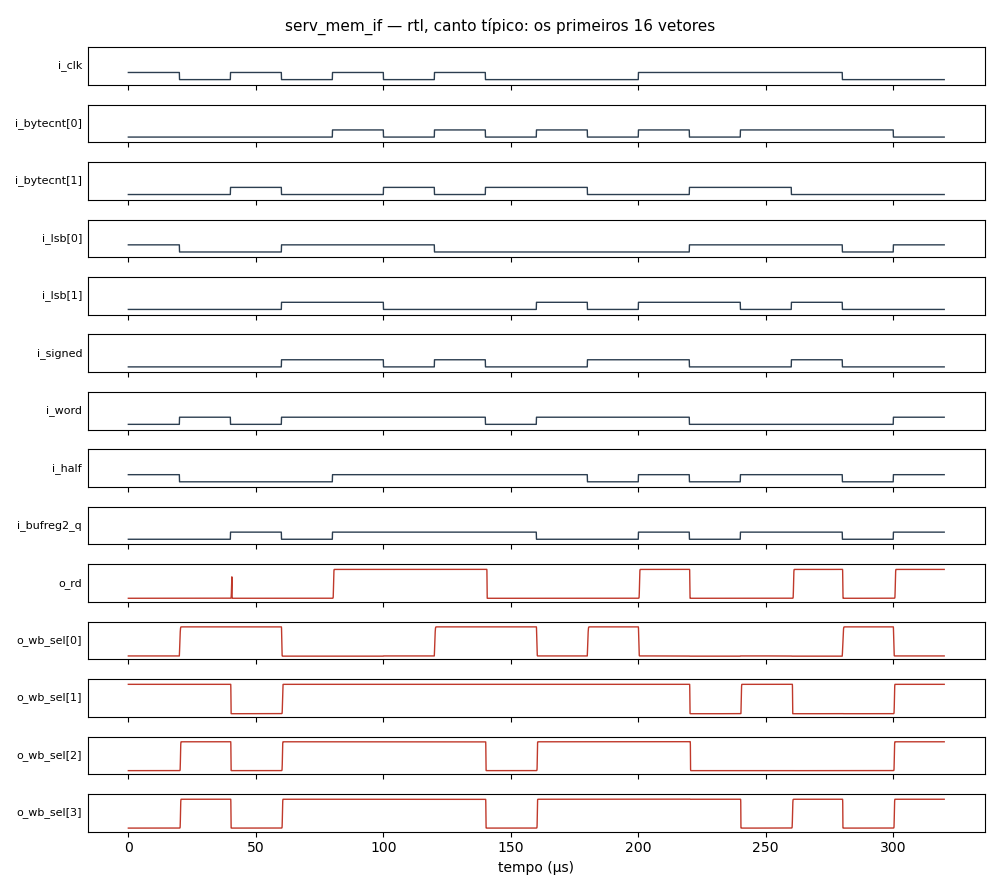

The data file committed next to this chart (first rows):
corner, vector, i_clk, i_bytecnt[0], i_bytecnt[1], i_lsb[0], i_lsb[1], i_signed, i_word, i_half, i_bufreg2_q, exp_o_misalign, v_o_misalign, got_o_misalign, tpd_o_misalign_s, exp_o_rd, v_o_rd, got_o_rd, tpd_o_rd_s, exp_o_wb_sel[0], v_o_wb_sel[0], got_o_wb_sel[0], tpd_o_wb_sel[0]_s, exp_o_wb_sel[1]
típico, 0, 1, 0, 0, 1, 0, 0, 0, 1, 0, 0, , , , 0, 0.1596, 0, , 0, 0.1271, 0, , 1
típico, 1, 0, 0, 0, 0, 0, 0, 1, 0, 0, 0, , , , 0, 0.1596, 0, , 1, 4.61, 1, 9.119e-08, 1
típico, 2, 1, 0, 1, 0, 0, 0, 0, 0, 1, 0, , , , 0, 0.1596, 0, , 1, 4.61, 1, , 0
típico, 3, 0, 0, 0, 1, 1, 1, 1, 0, 0, 0, , , , 0, 0.1596, 0, , 0, 0.09656, 0, 2.4979e-07, 1
típico, 4, 1, 1, 0, 1, 1, 1, 1, 1, 1, 0, , , , 1, 4.61, 1, 4.0814e-07, 0, 0.09656, 0, , 1
típico, 5, 0, 0, 1, 1, 0, 0, 1, 1, 1, 0, , , , 1, 4.61, 1, , 0, 0.1271, 0, , 1
típico, 6, 1, 1, 0, 0, 0, 1, 1, 1, 1, 0, , , , 1, 4.61, 1, , 1, 4.61, 1, 9.12e-08, 1
típico, 7, 0, 0, 1, 0, 0, 0, 0, 1, 1, 0, , , , 0, 0.1577, 0, 6.99e-07, 1, 4.61, 1, , 1
típico, 8, 0, 1, 1, 0, 1, 0, 1, 1, 0, 0, , , , 0, 0.1596, 0, , 0, 0.1271, 0, 2.965e-07, 1
típico, 9, 0, 0, 0, 0, 0, 1, 1, 0, 0, 0, , , , 0, 0.1596, 0, , 1, 4.61, 1, 9.13e-08, 1
típico, 10, 1, 1, 0, 0, 1, 1, 1, 1, 1, 0, , , , 1, 4.61, 1, 4.063e-07, 0, 0.1271, 0, 2.961e-07, 1
típico, 11, 1, 0, 1, 1, 1, 0, 0, 0, 0, 0, , , , 0, 0.1596, 0, 2.505e-07, 0, 0.09656, 0, , 0
típico, 12, 1, 1, 1, 1, 0, 0, 0, 1, 1, 0, , , , 0, 0.1596, 0, , 0, 0.1271, 0, , 1
típico, 13, 1, 1, 0, 1, 1, 1, 0, 1, 1, 0, , , , 1, 4.61, 1, 8.263e-07, 0, 0.09656, 0, , 0
típico, 14, 0, 1, 0, 0, 0, 0, 0, 0, 0, 0, , , , 0, 0.1596, 0, 2.486e-07, 1, 4.61, 1, 1.24e-07, 0
típico, 15, 0, 0, 0, 1, 0, 0, 1, 1, 1, 0, , , , 1, 4.61, 1, 7.383e-07, 0, 0.1271, 0, 2.958e-07, 1
lento, 0, 1, 0, 0, 1, 0, 0, 0, 1, 0, 0, , , , 0, 0.1575, 0, , 0, 0.1618, 0, , 1
lento, 1, 0, 0, 0, 0, 0, 0, 1, 0, 0, 0, , , , 0, 0.1575, 0, , 1, 4.387, 1, 5.396e-08, 1
lento, 2, 1, 0, 1, 0, 0, 0, 0, 0, 1, 0, , , , 0, 0.1575, 0, , 1, 4.387, 1, , 0
lento, 3, 0, 0, 0, 1, 1, 1, 1, 0, 0, 0, , , , 0, 0.1575, 0, , 0, 0.09881, 0, 2.8033e-07, 1
lento, 4, 1, 1, 0, 1, 1, 1, 1, 1, 1, 0, , , , 1, 4.387, 1, 4.8137e-07, 0, 0.09881, 0, , 1
lento, 5, 0, 0, 1, 1, 0, 0, 1, 1, 1, 0, , , , 1, 4.387, 1, , 0, 0.1618, 0, , 1
lento, 6, 1, 1, 0, 0, 0, 1, 1, 1, 1, 0, , , , 1, 4.387, 1, , 1, 4.387, 1, 5.4e-08, 1
lento, 7, 0, 0, 1, 0, 0, 0, 0, 1, 1, 0, , , , 0, 0.1555, 0, 7.487e-07, 1, 4.387, 1, , 1
lento, 8, 0, 1, 1, 0, 1, 0, 1, 1, 0, 0, , , , 0, 0.1575, 0, , 0, 0.1618, 0, 3.956e-07, 1
lento, 9, 0, 0, 0, 0, 0, 1, 1, 0, 0, 0, , , , 0, 0.1575, 0, , 1, 4.387, 1, 5.4e-08, 1
lento, 10, 1, 1, 0, 0, 1, 1, 1, 1, 1, 0, , , , 1, 4.387, 1, 4.818e-07, 0, 0.1618, 0, 3.954e-07, 1
lento, 11, 1, 0, 1, 1, 1, 0, 0, 0, 0, 0, , , , 0, 0.1575, 0, 2.006e-07, 0, 0.09881, 0, , 0
lento, 12, 1, 1, 1, 1, 0, 0, 0, 1, 1, 0, , , , 0, 0.1575, 0, , 0, 0.1618, 0, , 1
lento, 13, 1, 1, 0, 1, 1, 1, 0, 1, 1, 0, , , , 1, 4.387, 1, 7.961e-07, 0, 0.09881, 0, , 0
lento, 14, 0, 1, 0, 0, 0, 0, 0, 0, 0, 0, , , , 0, 0.1575, 0, 1.982e-07, 1, 4.387, 1, 8.72e-08, 0
lento, 15, 0, 0, 0, 1, 0, 0, 1, 1, 1, 0, , , , 1, 4.387, 1, 7.346e-07, 0, 0.1618, 0, 3.955e-07, 1
rápido, 0, 1, 0, 0, 1, 0, 0, 0, 1, 0, 0, , , , 0, 0.1686, 0, , 0, 0.1304, 0, , 1
rápido, 1, 0, 0, 0, 0, 0, 0, 1, 0, 0, 0, , , , 0, 0.1686, 0, , 1, 4.829, 1, 1.3414e-07, 1
rápido, 2, 1, 0, 1, 0, 0, 0, 0, 0, 1, 0, , , , 0, 0.1685, 0, , 1, 4.829, 1, , 0
rápido, 3, 0, 0, 0, 1, 1, 1, 1, 0, 0, 0, , , , 0, 0.1686, 0, , 0, 0.1008, 0, 2.2433e-07, 1
rápido, 4, 1, 1, 0, 1, 1, 1, 1, 1, 1, 0, , , , 1, 4.832, 1, 3.8423e-07, 0, 0.1008, 0, , 1
rápido, 5, 0, 0, 1, 1, 0, 0, 1, 1, 1, 0, , , , 1, 4.832, 1, , 0, 0.1304, 0, , 1
rápido, 6, 1, 1, 0, 0, 0, 1, 1, 1, 1, 0, , , , 1, 4.832, 1, , 1, 4.829, 1, 1.341e-07, 1
rápido, 7, 0, 0, 1, 0, 0, 0, 0, 1, 1, 0, , , , 0, 0.1666, 0, 7.363e-07, 1, 4.829, 1, , 1
rápido, 8, 0, 1, 1, 0, 1, 0, 1, 1, 0, 0, , , , 0, 0.1686, 0, , 0, 0.1304, 0, 2.614e-07, 1
rápido, 9, 0, 0, 0, 0, 0, 1, 1, 0, 0, 0, , , , 0, 0.1686, 0, , 1, 4.829, 1, 1.342e-07, 1
rápido, 10, 1, 1, 0, 0, 1, 1, 1, 1, 1, 0, , , , 1, 4.832, 1, 3.848e-07, 0, 0.1304, 0, 2.621e-07, 1
rápido, 11, 1, 0, 1, 1, 1, 0, 0, 0, 0, 0, , , , 0, 0.1685, 0, 2.982e-07, 0, 0.1008, 0, , 0
rápido, 12, 1, 1, 1, 1, 0, 0, 0, 1, 1, 0, , , , 0, 0.1685, 0, , 0, 0.1304, 0, , 1
rápido, 13, 1, 1, 0, 1, 1, 1, 0, 1, 1, 0, , , , 1, 4.832, 1, 9.272e-07, 0, 0.1008, 0, , 0
rápido, 14, 0, 1, 0, 0, 0, 0, 0, 0, 0, 0, , , , 0, 0.1685, 0, 2.981e-07, 1, 4.829, 1, 1.749e-07, 0
rápido, 15, 0, 0, 0, 1, 0, 0, 1, 1, 1, 0, , , , 1, 4.832, 1, 7.734e-07, 0, 0.1304, 0, 2.612e-07, 1
quente, 0, 1, 0, 0, 1, 0, 0, 0, 1, 0, 0, , , , 0, 0.1707, 0, , 0, 0.142, 0, , 1
quente, 1, 0, 0, 0, 0, 0, 0, 1, 0, 0, 0, , , , 0, 0.1707, 0, , 1, 4.373, 1, 9.14e-08, 1
quente, 2, 1, 0, 1, 0, 0, 0, 0, 0, 1, 0, , , , 0, 0.1707, 0, , 1, 4.373, 1, , 0
quente, 3, 0, 0, 0, 1, 1, 1, 1, 0, 0, 0, , , , 0, 0.1707, 0, , 0, 0.1024, 0, 2.3908e-07, 1
quente, 4, 1, 1, 0, 1, 1, 1, 1, 1, 1, 0, , , , 1, 4.377, 1, 4.1789e-07, 0, 0.1024, 0, , 1
quente, 5, 0, 0, 1, 1, 0, 0, 1, 1, 1, 0, , , , 1, 4.377, 1, , 0, 0.142, 0, , 1
quente, 6, 1, 1, 0, 0, 0, 1, 1, 1, 1, 0, , , , 1, 4.377, 1, , 1, 4.373, 1, 9.14e-08, 1
quente, 7, 0, 0, 1, 0, 0, 0, 0, 1, 1, 0, , , , 0, 0.1684, 0, 7.436e-07, 1, 4.373, 1, , 1
quente, 8, 0, 1, 1, 0, 1, 0, 1, 1, 0, 0, , , , 0, 0.1707, 0, , 0, 0.142, 0, 2.996e-07, 1
quente, 9, 0, 0, 0, 0, 0, 1, 1, 0, 0, 0, , , , 0, 0.1707, 0, , 1, 4.373, 1, 9.14e-08, 1
quente, 10, 1, 1, 0, 0, 1, 1, 1, 1, 1, 0, , , , 1, 4.377, 1, 4.187e-07, 0, 0.142, 0, 2.989e-07, 1
quente, 11, 1, 0, 1, 1, 1, 0, 0, 0, 0, 0, , , , 0, 0.1707, 0, 2.659e-07, 0, 0.1024, 0, , 0
... 4 more rows
